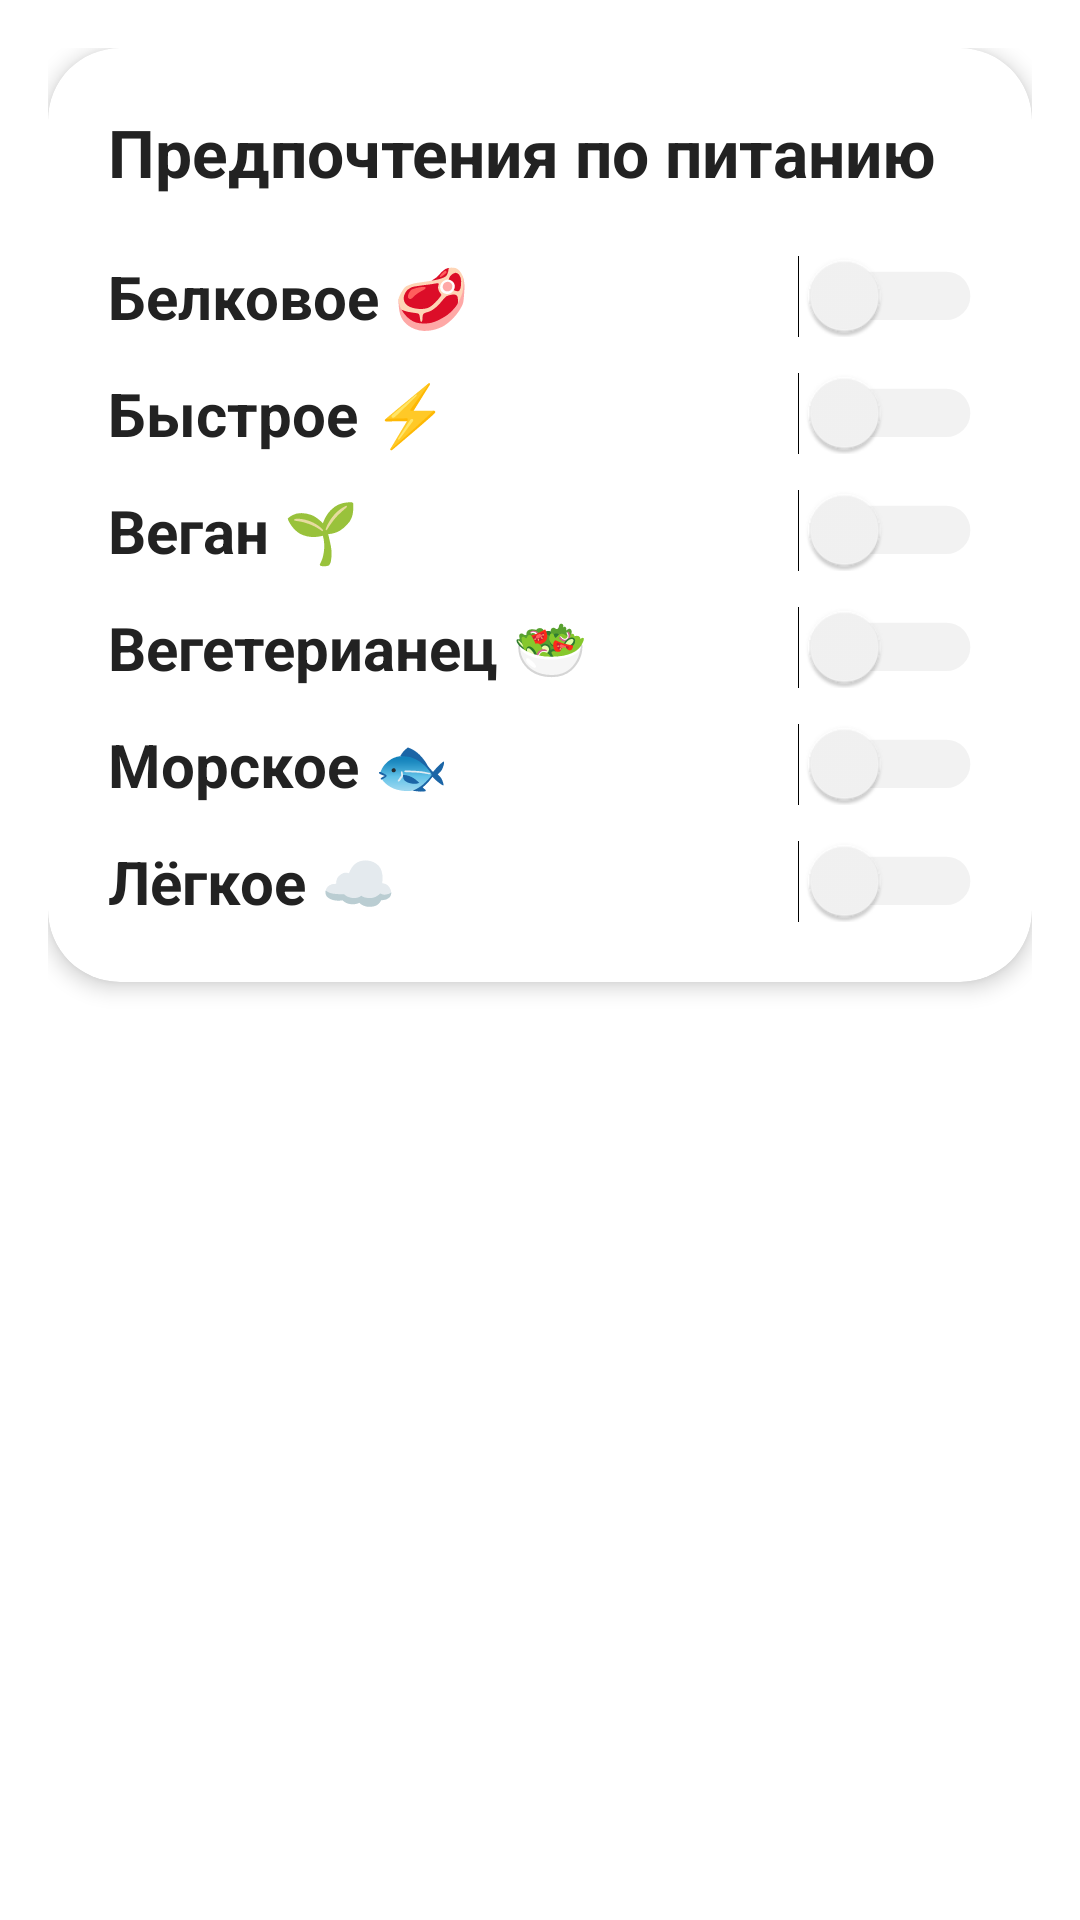

Write the Android layout XML for this screen, with the resource values it uses.
<!-- AndroidManifest.xml: application theme Theme.MyApplication -->
<!-- res/layout/fragment_filter.xml -->
<?xml version="1.0" encoding="utf-8"?>
<LinearLayout xmlns:android="http://schemas.android.com/apk/res/android"
    xmlns:app="http://schemas.android.com/apk/res-auto"
    android:layout_width="match_parent"
    android:layout_height="match_parent"
    android:orientation="vertical"
    android:background="@android:color/transparent"
    android:padding="16dp">

    <androidx.cardview.widget.CardView
        android:layout_width="match_parent"
        android:layout_height="wrap_content"
        app:cardCornerRadius="24dp"
        app:cardElevation="4dp"
        android:backgroundTint="#FFF">

        <LinearLayout
            android:layout_width="match_parent"
            android:layout_height="wrap_content"
            android:orientation="vertical"
            android:padding="20dp">

            <TextView
                android:id="@+id/tvFilterTitle"
                android:layout_width="wrap_content"
                android:layout_height="wrap_content"
                android:text="Предпочтения по питанию"
                android:textSize="22sp"
                android:textStyle="bold"
                android:textColor="#222"
                android:layout_marginBottom="20dp" />

            <LinearLayout
                android:layout_width="match_parent"
                android:layout_height="wrap_content"
                android:orientation="vertical">

                <LinearLayout
                    android:layout_width="match_parent"
                    android:layout_height="wrap_content"
                    android:orientation="horizontal"
                    android:gravity="center_vertical"
                    android:layout_marginBottom="12dp">
                    <TextView
                        android:layout_width="0dp"
                        android:layout_height="wrap_content"
                        android:layout_weight="1"
                        android:text="Белковое 🥩"
                        android:textSize="20sp"
                        android:textStyle="bold"
                        android:textColor="#222" />
                    <Switch
                        android:id="@+id/switchProtein"
                        android:layout_width="wrap_content"
                        android:layout_height="wrap_content"
                        android:thumbTint="@drawable/switch_thumb_selector"
                        android:trackTint="@drawable/switch_track_selector"
                        android:scaleX="1.15"
                        android:scaleY="1.15" />
                </LinearLayout>

                <LinearLayout
                    android:layout_width="match_parent"
                    android:layout_height="wrap_content"
                    android:orientation="horizontal"
                    android:gravity="center_vertical"
                    android:layout_marginBottom="12dp">
                    <TextView
                        android:layout_width="0dp"
                        android:layout_height="wrap_content"
                        android:layout_weight="1"
                        android:text="Быстрое ⚡"
                        android:textSize="20sp"
                        android:textStyle="bold"
                        android:textColor="#222" />
                    <Switch
                        android:id="@+id/switchFast"
                        android:layout_width="wrap_content"
                        android:layout_height="wrap_content"
                        android:thumbTint="@drawable/switch_thumb_selector"
                        android:trackTint="@drawable/switch_track_selector"
                        android:scaleX="1.15"
                        android:scaleY="1.15" />
                </LinearLayout>

                <LinearLayout
                    android:layout_width="match_parent"
                    android:layout_height="wrap_content"
                    android:orientation="horizontal"
                    android:gravity="center_vertical"
                    android:layout_marginBottom="12dp">
                    <TextView
                        android:layout_width="0dp"
                        android:layout_height="wrap_content"
                        android:layout_weight="1"
                        android:text="Веган 🌱"
                        android:textSize="20sp"
                        android:textStyle="bold"
                        android:textColor="#222" />
                    <Switch
                        android:id="@+id/switchVegan"
                        android:layout_width="wrap_content"
                        android:layout_height="wrap_content"
                        android:thumbTint="@drawable/switch_thumb_selector"
                        android:trackTint="@drawable/switch_track_selector"
                        android:scaleX="1.15"
                        android:scaleY="1.15" />
                </LinearLayout>

                <LinearLayout
                    android:layout_width="match_parent"
                    android:layout_height="wrap_content"
                    android:orientation="horizontal"
                    android:gravity="center_vertical"
                    android:layout_marginBottom="12dp">
                    <TextView
                        android:layout_width="0dp"
                        android:layout_height="wrap_content"
                        android:layout_weight="1"
                        android:text="Вегетерианец 🥗"
                        android:textSize="20sp"
                        android:textStyle="bold"
                        android:textColor="#222" />
                    <Switch
                        android:id="@+id/switchVegetarian"
                        android:layout_width="wrap_content"
                        android:layout_height="wrap_content"
                        android:thumbTint="@drawable/switch_thumb_selector"
                        android:trackTint="@drawable/switch_track_selector"
                        android:scaleX="1.15"
                        android:scaleY="1.15" />
                </LinearLayout>

                <LinearLayout
                    android:layout_width="match_parent"
                    android:layout_height="wrap_content"
                    android:orientation="horizontal"
                    android:gravity="center_vertical"
                    android:layout_marginBottom="12dp">
                    <TextView
                        android:layout_width="0dp"
                        android:layout_height="wrap_content"
                        android:layout_weight="1"
                        android:text="Морское 🐟"
                        android:textSize="20sp"
                        android:textStyle="bold"
                        android:textColor="#222" />
                    <Switch
                        android:id="@+id/switchSea"
                        android:layout_width="wrap_content"
                        android:layout_height="wrap_content"
                        android:thumbTint="@drawable/switch_thumb_selector"
                        android:trackTint="@drawable/switch_track_selector"
                        android:scaleX="1.15"
                        android:scaleY="1.15" />
                </LinearLayout>

                <LinearLayout
                    android:layout_width="match_parent"
                    android:layout_height="wrap_content"
                    android:orientation="horizontal"
                    android:gravity="center_vertical"
                    android:layout_marginBottom="0dp">
                    <TextView
                        android:layout_width="0dp"
                        android:layout_height="wrap_content"
                        android:layout_weight="1"
                        android:text="Лёгкое ☁️"
                        android:textSize="20sp"
                        android:textStyle="bold"
                        android:textColor="#222" />
                    <Switch
                        android:id="@+id/switchLight"
                        android:layout_width="wrap_content"
                        android:layout_height="wrap_content"
                        android:thumbTint="@drawable/switch_thumb_selector"
                        android:trackTint="@drawable/switch_track_selector"
                        android:scaleX="1.15"
                        android:scaleY="1.15" />
                </LinearLayout>

            </LinearLayout>
        </LinearLayout>
    </androidx.cardview.widget.CardView>

</LinearLayout>
<!-- resources referenced by this layout -->
<resources>
  <!-- drawable switch_thumb_selector (drawable) -->
  <?xml version="1.0" encoding="utf-8"?>
  <selector xmlns:android="http://schemas.android.com/apk/res/android">
      <item android:color="#4CAF50" android:state_checked="true" />
      <item android:color="#F5F5F5" android:state_checked="false" />
  </selector>
  <!-- drawable switch_track_selector (drawable) -->
  <?xml version="1.0" encoding="utf-8"?>
  <selector xmlns:android="http://schemas.android.com/apk/res/android">
      <item android:color="#A5D6A7" android:state_checked="true" />
      <item android:color="#CCCCCC" android:state_checked="false" />
  </selector>
  <style name="Theme.MyApplication" parent="Theme.MaterialComponents.DayNight.NoActionBar">
          
          <item name="colorPrimary">@color/purple_500</item>
          <item name="colorPrimaryVariant">@color/purple_700</item>
          <item name="colorOnPrimary">@color/white</item>
          
          <item name="colorSecondary">@color/teal_200</item>
          <item name="colorSecondaryVariant">@color/teal_700</item>
          <item name="colorOnSecondary">@color/black</item>
          
          <item name="android:statusBarColor">?attr/colorPrimaryVariant</item>
      </style>
  <color name="purple_500">#FF6200EE</color>
  <color name="purple_700">#FF3700B3</color>
  <color name="white">#FFFFFFFF</color>
  <color name="teal_200">#FF03DAC5</color>
  <color name="teal_700">#FF018786</color>
  <color name="black">#FF000000</color>
</resources>
